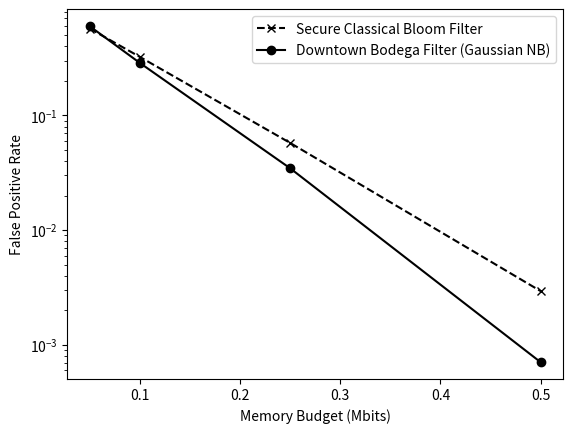

Recreate this plot in Python. (Note: this script raises an exception after producing the figure.)
import matplotlib.pyplot as plt

# make sure you have a bin directory

# global data
def experiment_1():
    memory_budget = [52424, 104856, 262144, 524288]
    memory_taken_by_learning_model = [15544, 15544, 15544, 15544]
    fpr_bodega_gaussian_nb = [0.5997436494989513, 0.2868984572875892, 0.034633054541170924, 0.0007058823529411765]
    fpr_secure_classical = [0.5716616173386158, 0.32385447847110294, 0.057603958063376134, 0.0029411764705882353]

    memory_budget_mb = [x / (1024 * 1024) for x in memory_budget]
    plt.plot(memory_budget_mb, fpr_secure_classical, 'kx--', label='Secure Classical Bloom Filter')
    plt.plot(memory_budget_mb, fpr_bodega_gaussian_nb, 'ko-', label='Downtown Bodega Filter (Gaussian NB)')
    plt.xlabel('Memory Budget (Mbits)')
    plt.ylabel('False Positive Rate')
    plt.yscale("log")
    plt.legend(loc='best')
    plt.savefig(f"bin/impl_experiment_1.pdf")
    plt.clf()

def experiment_2():
    memory_budget = [52424, 104856, 262144, 524288]
    memory_taken_by_learning_model = [11352, 11352, 11352, 11352]
    fpr_bodega_linear_svc = [0.5343332552144364, 0.24944786702313146, 0.02102067032582039, 0.0005864414731409805]
    fpr_secure_classical = [0.5658542301382704, 0.3162850168545856, 0.05990891042858811, 0.0038705137227304713]

    memory_budget_mb = [x / (1024 * 1024) for x in memory_budget]
    plt.plot(memory_budget_mb, fpr_secure_classical, 'kx--', label='Secure Classical Bloom Filter')
    plt.plot(memory_budget_mb, fpr_bodega_linear_svc, 'ko-', label='Downtown Bodega Filter (Linear SVC)')
    plt.xlabel('Memory Budget (Mbits)')
    plt.ylabel('False Positive Rate')
    plt.yscale("log")
    plt.legend(loc='best')
    plt.savefig(f"bin/impl_experiment_2.pdf")
    plt.clf()

if __name__ == '__main__':
    experiment_1()
    experiment_2()